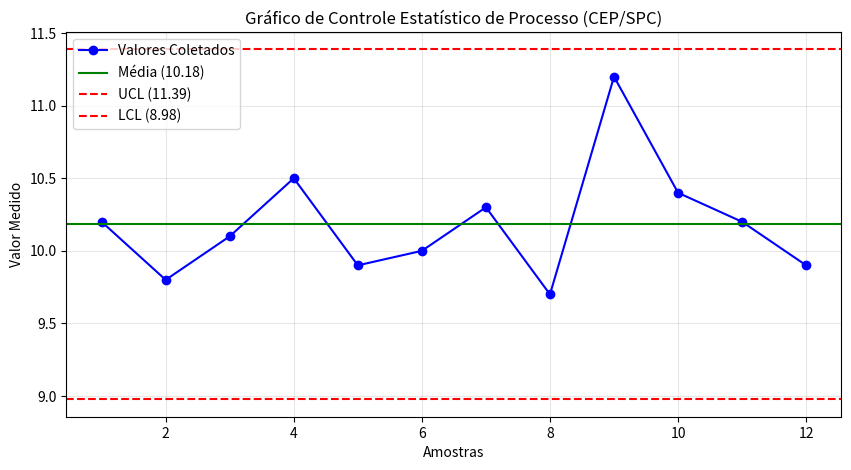

Write the Python code that produced this figure.
import matplotlib.pyplot as plt
import numpy as np
import pandas as pd

# 1. Dados simulados de uma característica de qualidade (ex: diâmetro de um componente em mm)
amostras = np.array(
    [10.2, 9.8, 10.1, 10.5, 9.9, 10.0, 10.3, 9.7, 11.2, 10.4, 10.2, 9.9]
)

# 2. Cálculo dos parâmetros estatísticos
media = np.mean(amostras)
desvio_padrao = np.std(amostras, ddof=1)  # Desvio padrão amostral

# Limites de Controle (3 Sigma)
ucl = media + 3 * (desvio_padrao / np.sqrt(1))  # Limite Superior de Controle
lcl = media - 3 * (desvio_padrao / np.sqrt(1))  # Limite Inferior de Controle

print("=== PARÂMETROS DO CEP ===")
print(f"Média do Processo: {media:.3f}")
print(f"Limite Superior de Controle (UCL): {ucl:.3f}")
print(f"Limite Inferior de Controle (LCL): {lcl:.3f}\n")

# 3. Detecção de Alertas (Regras de Controle)
anomalias = np.where((amostras > ucl) | (amostras < lcl))[0]
if len(anomalias) > 0:
    print(f"⚠️ ALERTA: Pontos fora de controle detectados nas amostras: {anomalias + 1}")
else:
    print("✅ Processo sob controle estatístico.")

# 4. Visualização Gráfica
plt.figure(figsize=(10, 5))
plt.plot(
    range(1, len(amostras) + 1),
    amostras,
    marker='o',
    color='blue',
    label='Valores Coletados',
)
plt.axhline(
    media, color='green', linestyle='-', linewidth=1.5, label=f'Média ({media:.2f})'
)
plt.axhline(
    ucl, color='red', linestyle='--', linewidth=1.5, label=f'UCL ({ucl:.2f})'
)
plt.axhline(
    lcl, color='red', linestyle='--', linewidth=1.5, label=f'LCL ({lcl:.2f})'
)

# Destacar pontos fora de controle no gráfico
if len(anomalias) > 0:
    plt.scatter(
        anomalias + 1,
        amostras[anomalias],
        color='orange',
        s=150,
        zorder=5,
        label='Causa Especial (Fora de Limite)',
    )

plt.title('Gráfico de Controle Estatístico de Processo (CEP/SPC)')
plt.xlabel('Amostras')
plt.ylabel('Valor Medido')
plt.grid(True, alpha=0.3)
plt.legend(loc='upper left')
plt.show()
